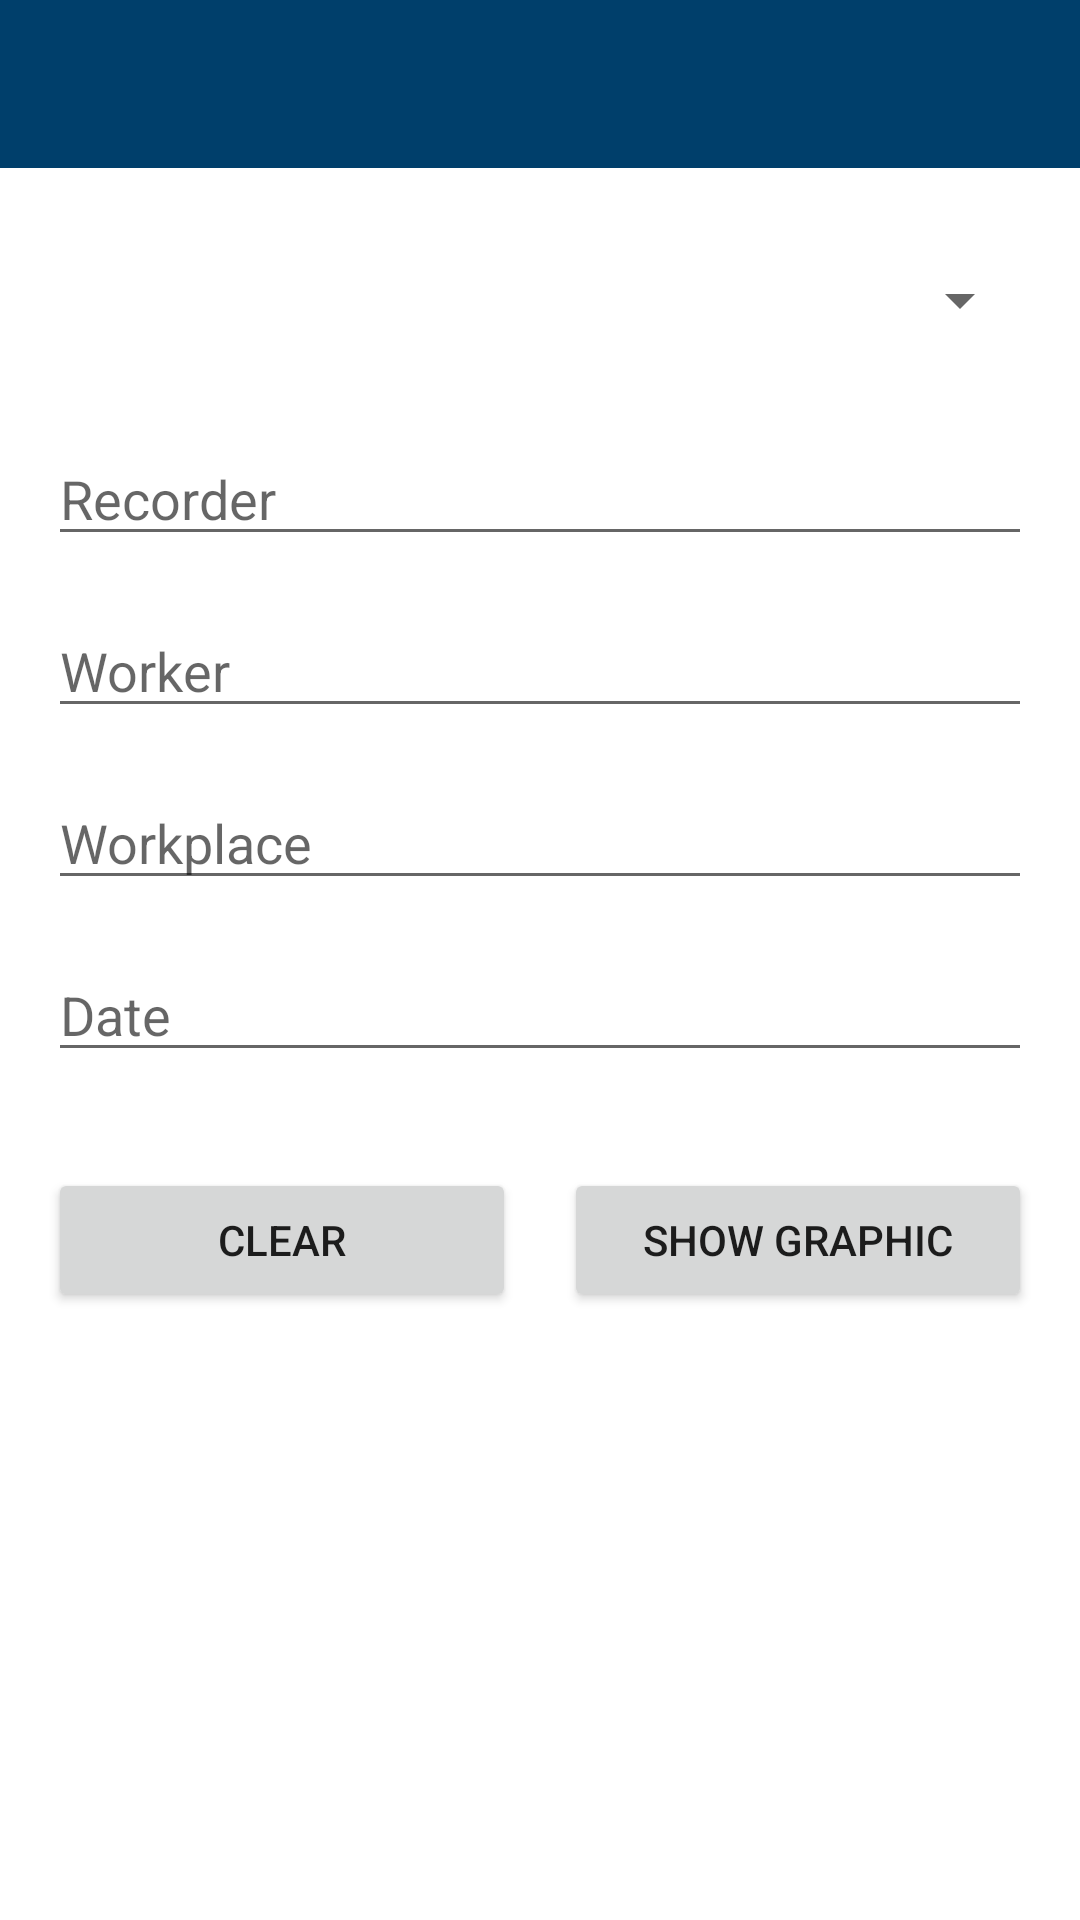

Produce the Android XML layout that renders to this screen, including the resource entries it uses.
<!-- AndroidManifest.xml: activity theme AppTheme.NoActionBar -->
<!-- res/layout/activity_data_request.xml -->
<?xml version="1.0" encoding="utf-8"?>
<ScrollView
        xmlns:android="http://schemas.android.com/apk/res/android"
        xmlns:tools="http://schemas.android.com/tools"
        xmlns:app="http://schemas.android.com/apk/res-auto"
        android:layout_width="match_parent"
        android:layout_height="match_parent"
        tools:context=".view.observation_preparation.ObservationPreparationActivity">

    <androidx.constraintlayout.widget.ConstraintLayout
            android:layout_height="wrap_content"
            android:layout_width="match_parent"
            android:id="@+id/ConstraintLayoutDataRequest">

        <com.google.android.material.appbar.AppBarLayout
                android:layout_height="wrap_content"
                android:layout_width="match_parent"
                android:theme="@style/AppTheme.AppBarOverlay"
                app:layout_constraintStart_toStartOf="parent"
                app:layout_constraintTop_toTopOf="parent"
                app:layout_constraintEnd_toEndOf="parent"
                android:id="@+id/appBarLayout3">

            <androidx.appcompat.widget.Toolbar
                    android:id="@+id/toolbar"
                    android:layout_width="match_parent"
                    android:layout_height="?attr/actionBarSize"
                    android:background="?attr/colorPrimary"
                    app:popupTheme="@style/AppTheme.PopupOverlay"/>

        </com.google.android.material.appbar.AppBarLayout>

        <Spinner
                android:layout_width="0dp"
                android:layout_height="wrap_content"
                android:id="@+id/spinnerAnalysisStrategy"
                android:layout_marginEnd="16dp"
                app:layout_constraintEnd_toEndOf="parent"
                app:layout_constraintStart_toStartOf="parent"
                android:layout_marginStart="16dp"
                app:layout_constraintTop_toBottomOf="@+id/appBarLayout3"
                android:layout_marginTop="32dp"/>

        <Button
                android:text="@string/getDataAnalysis"
                android:layout_width="0dp"
                android:layout_height="0dp"
                android:id="@+id/buttonGetDataAnalysis"
                app:layout_constraintEnd_toEndOf="parent"
                android:layout_marginEnd="16dp"
                app:layout_constraintStart_toEndOf="@+id/buttonDataRequestCancel"
                app:layout_constraintTop_toTopOf="@+id/buttonDataRequestCancel"
                app:layout_constraintBottom_toBottomOf="@+id/buttonDataRequestCancel"/>

        <Button
                android:text="@string/deleteInput"
                android:layout_width="0dp"
                android:layout_height="wrap_content"
                android:id="@+id/buttonDataRequestCancel"
                app:layout_constraintEnd_toStartOf="@+id/buttonGetDataAnalysis"
                app:layout_constraintStart_toStartOf="parent"
                app:layout_constraintHorizontal_bias="0.462"
                android:layout_marginEnd="16dp"
                android:layout_marginStart="16dp"
                app:layout_constraintTop_toBottomOf="@+id/autoCompleteTextViewDataRequestDate"
                android:layout_marginTop="32dp"/>

        <AutoCompleteTextView
                android:layout_width="0dp"
                android:layout_height="wrap_content"
                android:inputType="textPersonName"
                android:hint="@string/Rater"
                android:ems="10"
                android:id="@+id/editTextDataRequestRater"
                app:layout_constraintStart_toStartOf="parent"
                app:layout_constraintTop_toBottomOf="@+id/spinnerAnalysisStrategy"
                android:layout_marginTop="32dp"
                android:completionThreshold="1"
                app:layout_constraintEnd_toEndOf="parent"
                android:layout_marginEnd="16dp"
                android:layout_marginStart="16dp"/>

        <AutoCompleteTextView
                android:layout_width="0dp"
                android:layout_height="wrap_content"
                android:inputType="textPersonName"
                android:hint="@string/worker"
                android:ems="10"
                android:id="@+id/editTextWorkerDataRequest"
                app:layout_constraintEnd_toEndOf="@+id/editTextDataRequestRater"
                app:layout_constraintStart_toStartOf="@+id/editTextDataRequestRater"
                app:layout_constraintTop_toBottomOf="@+id/editTextDataRequestRater"
                android:layout_marginTop="16dp"
                android:completionThreshold="1"/>

        <AutoCompleteTextView
                android:layout_width="0dp"
                android:layout_height="wrap_content"
                android:inputType="textPersonName"
                android:ems="10"
                android:id="@+id/editTextDataRequestWorkplace"
                app:layout_constraintEnd_toEndOf="@+id/editTextWorkerDataRequest"
                app:layout_constraintStart_toStartOf="@+id/editTextWorkerDataRequest"
                android:layout_marginTop="16dp"
                app:layout_constraintTop_toBottomOf="@+id/editTextWorkerDataRequest"
                android:hint="@string/workplace"
                android:completionThreshold="1"/>

        <AutoCompleteTextView
                android:layout_width="0dp"
                android:layout_height="wrap_content"
                android:id="@+id/autoCompleteTextViewDataRequestDate"
                app:layout_constraintEnd_toEndOf="@+id/editTextDataRequestWorkplace"
                app:layout_constraintStart_toStartOf="@+id/editTextDataRequestWorkplace"
                app:layout_constraintTop_toBottomOf="@+id/editTextDataRequestWorkplace"
                android:layout_marginTop="16dp"
                android:imeOptions="actionSearch"
                android:inputType="textAutoComplete|textAutoCorrect"
                android:hint="@string/Date"
                android:completionThreshold="1"/>

    </androidx.constraintlayout.widget.ConstraintLayout>
</ScrollView>
<!-- resources referenced by this layout -->
<resources>
  <string name="Date">Date</string>
  <string name="Rater">Recorder</string>
  <string name="deleteInput">Clear</string>
  <string name="getDataAnalysis">Show graphic</string>
  <string name="worker">Worker</string>
  <string name="workplace">Workplace</string>
  <style name="AppTheme.AppBarOverlay" parent="ThemeOverlay.AppCompat.Dark.ActionBar" />
  <style name="AppTheme.PopupOverlay" parent="ThemeOverlay.AppCompat.Light" />
  <style name="AppTheme.NoActionBar">
          <item name="windowActionBar">false</item>
          <item name="windowNoTitle">true</item>
      </style>
</resources>
